Run: headless pygame with SDL's dummy video driver; simulated clock (each Clock.tick advances the game by its frame time, no real sleeping); random seed 0; keys injected as events and as key.get_pressed() state; no mouse input.
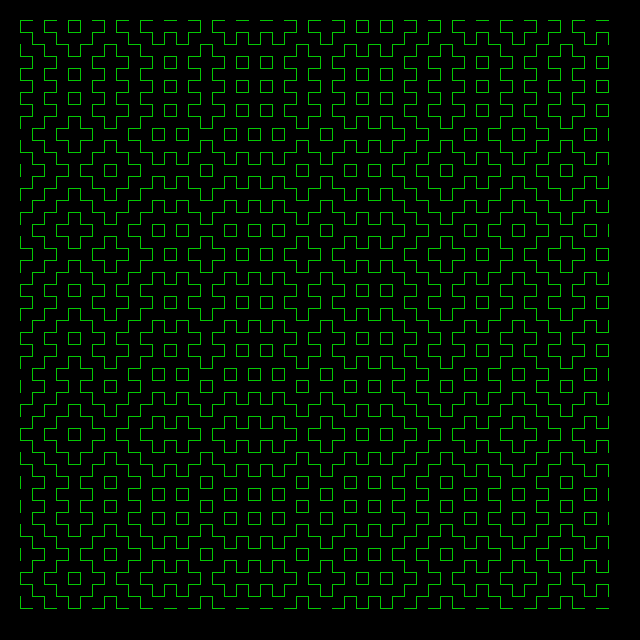
Frame 1 of 4 · flips 1–60 · no input
Frame 2 of 4 · flips 61–180 · tapped SPACE, RETURN · held RIGHT (→), D · screen unchanged from frame 1, image omitted
Frame 3 of 4 · flips 181–300 · held DOWN (↓), S · screen unchanged from frame 2, image omitted
Frame 4 of 4 · flips 301–420 · held LEFT (←), A, UP (↑), W · screen unchanged from frame 3, image omitted

The pygame program that drew these frames:

# Hitomezashi Stitch Patterns
# [https://youtu.be/JbfhzlMk2eY]

import pygame
import random

WIDTH, HEIGHT = 640, 640
WIN = pygame.display.set_mode((WIDTH,HEIGHT))
pygame.display.set_caption("Hitmezashi Stitch Patterns")

BORDER = pygame.Rect(WIDTH/2 - 5, 0, 10, HEIGHT)
FPS_MAX = 60

SIM_RUN = True

# Color definitions
WHITE = (255,255,255)
BLACK = (0, 0, 0)
YELLOW = (255,255,5)
D_BLUE = (5, 5, 80)
BLUE = (5,5,255)
GREEN = (5,200,5)
RED = (200,5,5)

offsetX = 20
offsetY = 20


def getRandomBinaryNum(size):
    num = ""
    for i in range(size):
        num += ('1' if random.randint(0,1)==1 else '0')
        
    return num
    # return bin(random.randint(0,50000))[2:(2+size)]


def createDotGrid(width, height, cell_size):
    for i in range(height):
        for j in range(width):
            pygame.draw.circle(WIN, RED, (offsetX + (j*cell_size),offsetY + (i*cell_size)), 2.0)


def createPattern(num1, num2, color=BLUE, showGrid=False):
    WIN.fill(BLACK)
    height = 50
    width = 50
    cell_size = 12
    
    if showGrid:
        createDotGrid(width, height, cell_size)
    
    for i, char in enumerate(num1):
        if int(char):
            for j in range(0, width-1, 2):
                start = (offsetX + (j*cell_size), offsetY + (i*cell_size))
                end = (offsetX + ((j+1)*cell_size), offsetY + (i*cell_size))
                pygame.draw.aaline(WIN, color, start, end, 4)
        else:
            for j in range(1, width-1, 2):
                start = (offsetX + (j*cell_size), offsetY + (i*cell_size))
                end = (offsetX + ((j+1)*cell_size), offsetY + (i*cell_size))
                pygame.draw.aaline(WIN, color, start, end, 4)
    
    for i, char in enumerate(num2):
        if int(char):
            for j in range(0, height-1, 2):
                start = (offsetX + (i*cell_size), offsetY + (j*cell_size))
                end = (offsetX + (i*cell_size), offsetY + ((j+1)*cell_size))
                pygame.draw.aaline(WIN, color, start, end, 4)
        else:
            for j in range(1, height-1, 2):
                start = (offsetX + (i*cell_size), offsetY + (j*cell_size))
                end = (offsetX + (i*cell_size), offsetY + ((j+1)*cell_size))
                pygame.draw.aaline(WIN, color, start, end, 4)
    
    pygame.display.update()
    
    
def main():
    pygame.init()
    
    global SIM_RUN
    num1 = getRandomBinaryNum(50)
    num2 = getRandomBinaryNum(50)
    
    print(f'num1: {num1}')
    print(f'num2: {num2}')
    
    clock = pygame.time.Clock()
    
    while SIM_RUN:
        clock.tick(FPS_MAX)
        for event in pygame.event.get():
            if event.type == pygame.QUIT:
                SIM_RUN = False
                
        createPattern(num1, num2, GREEN)
    
    pygame.quit()
    print("Simulation Terminated...")


if __name__ == "__main__":
    
    main()
